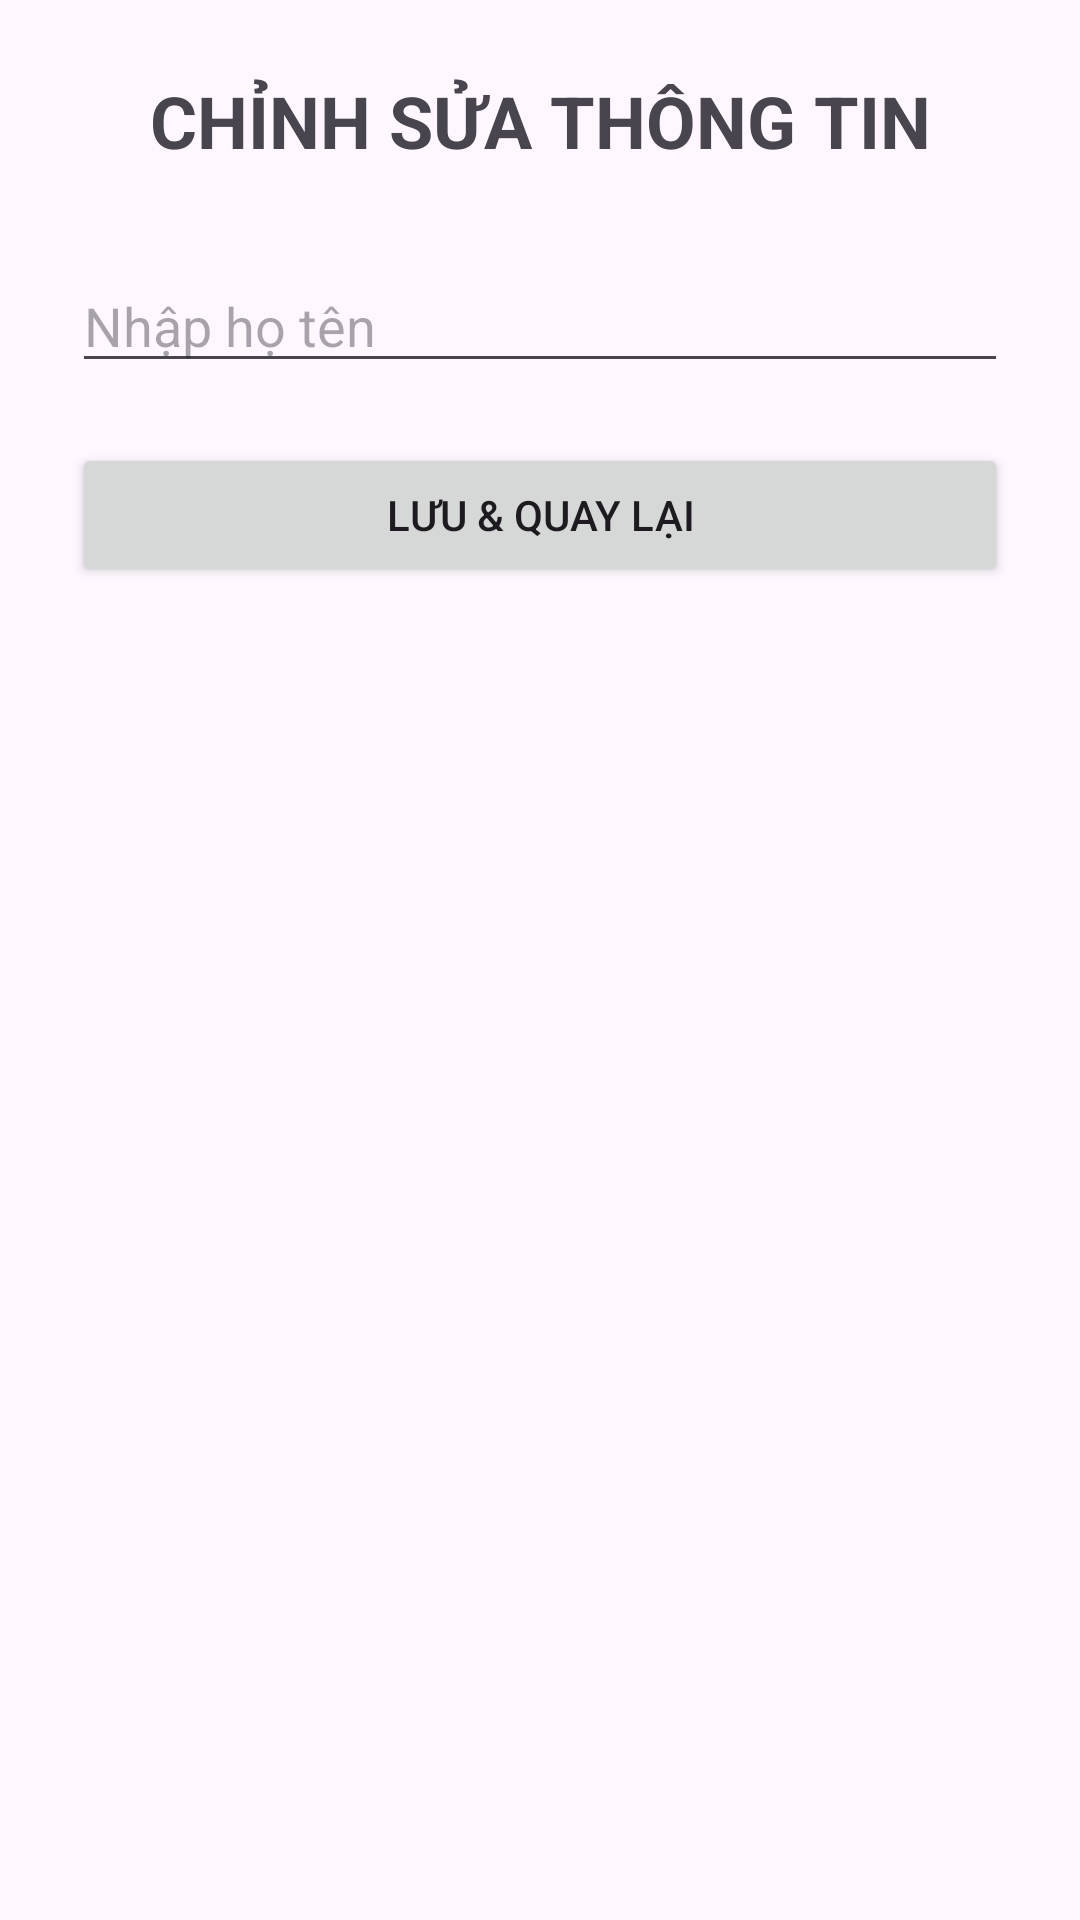

The Android layout XML behind this screen, and the referenced resources:
<!-- AndroidManifest.xml: application theme Theme.Lec_BT4 -->
<!-- res/layout/activity_edit.xml -->
<?xml version="1.0" encoding="utf-8"?>
<LinearLayout xmlns:android="http://schemas.android.com/apk/res/android"
    android:layout_width="match_parent"
    android:layout_height="match_parent"
    android:orientation="vertical"
    android:padding="24dp">

    <TextView
        android:id="@+id/tvTieuDe"
        android:layout_width="match_parent"
        android:layout_height="wrap_content"
        android:text="CHỈNH SỬA THÔNG TIN"
        android:textSize="24sp"
        android:textStyle="bold"
        android:gravity="center"
        android:layout_marginBottom="30dp"/>

    <EditText
        android:id="@+id/edtHoTen"
        android:layout_width="match_parent"
        android:layout_height="wrap_content"
        android:hint="Nhập họ tên"
        android:textSize="18sp"
        android:inputType="textPersonName"
        android:layout_marginBottom="20dp"/>

    <Button
        android:id="@+id/btnLuu"
        android:layout_width="match_parent"
        android:layout_height="wrap_content"
        android:text="Lưu &amp; Quay lại"/>

</LinearLayout>
<!-- resources referenced by this layout -->
<resources>
  <style name="Theme.Lec_BT4" parent="Base.Theme.Lec_BT4" />
  <style name="Base.Theme.Lec_BT4" parent="Theme.Material3.DayNight.NoActionBar">
          
          
      </style>
</resources>
